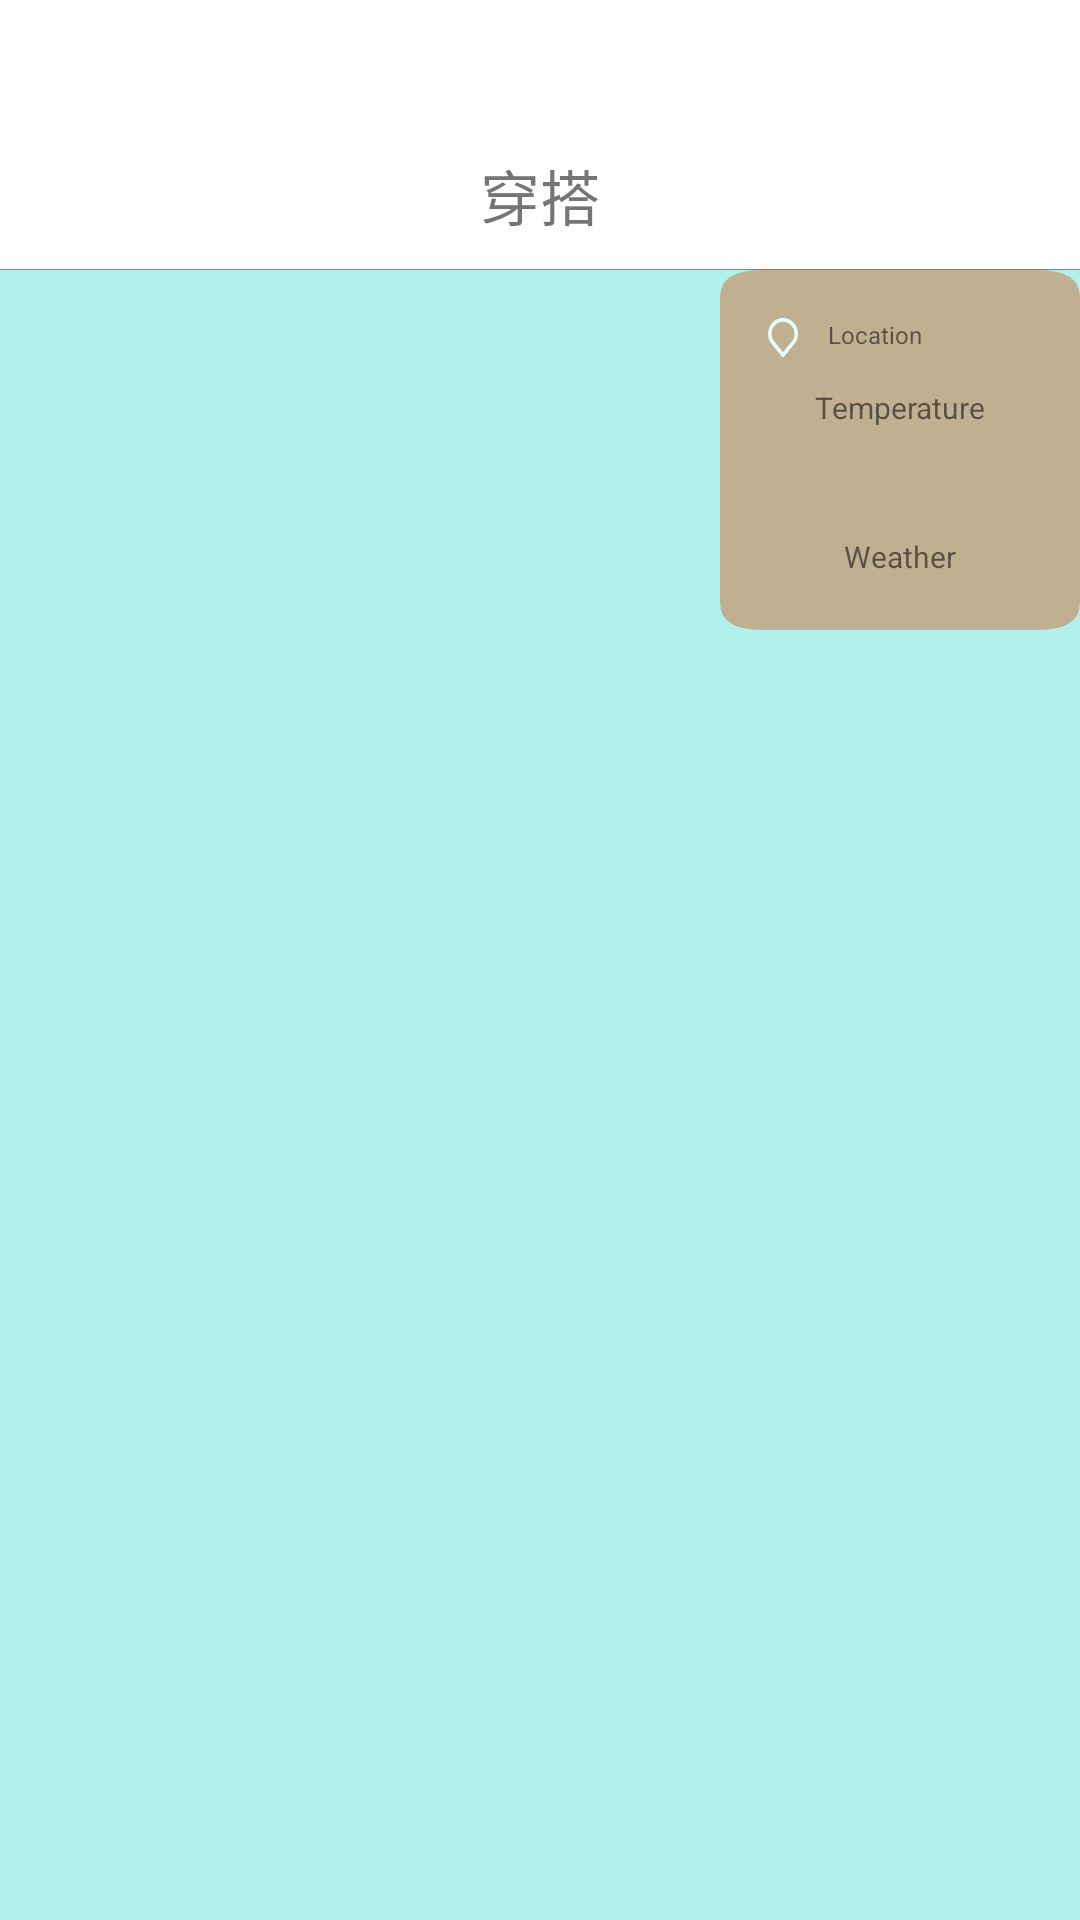

Write the Android layout XML for this screen, with the resource values it uses.
<!-- AndroidManifest.xml: application theme Theme.AI_Fashion -->
<!-- res/layout/fragment_dressing.xml -->
<?xml version="1.0" encoding="utf-8"?>
<LinearLayout xmlns:android="http://schemas.android.com/apk/res/android"
    xmlns:app="http://schemas.android.com/apk/res-auto"
    xmlns:tools="http://schemas.android.com/tools"
    android:layout_width="fill_parent"
    android:layout_height="fill_parent"
    android:orientation="vertical"
    android:background="@color/page_background"
    android:clipToOutline="true">
    <View
        android:layout_width="match_parent"
        android:layout_height="40dp"
        android:background="@color/white" />

    <RelativeLayout
        android:layout_width="match_parent"
        android:layout_height="50dp"
        android:background="@color/white">
        <View
            android:layout_width="match_parent"
            android:layout_height="0.5dp"
            android:layout_alignParentBottom="true"
            android:background="@drawable/divider" />

        <TextView
            android:layout_width="wrap_content"
            android:layout_height="wrap_content"
            android:layout_centerInParent="true"
            android:text="@string/title_dressing"
            android:textSize="20sp" />
    </RelativeLayout>

    <RelativeLayout
        android:id="@+id/weather_layout"
        android:layout_width="120dp"
        android:layout_height="120dp"
        android:background="@drawable/weather_frame"
        android:layout_gravity="right"
        android:padding="16dp">

        <View
            android:id="@+id/location_icon"
            android:layout_width="10dp"
            android:layout_height="13dp"
            android:layout_marginTop="0dp"
            android:background="@drawable/location_icon"
            android:clipToOutline="true"
            />

         

        <TextView
            android:id="@+id/location_text"
            android:layout_width="wrap_content"
            android:layout_height="wrap_content"
            android:layout_toEndOf="@id/location_icon"
            android:layout_alignTop="@id/location_icon"
            android:layout_alignBottom="@id/location_icon"
            android:layout_marginStart="10dp"
            android:text="Location"
            android:padding="0dp"
            android:textSize="8sp" />

        <TextView
            android:id="@+id/temperature_text"
            android:layout_width="wrap_content"
            android:layout_height="wrap_content"
            android:layout_below="@id/location_text"
            android:layout_marginTop="10dp"
            android:layout_centerHorizontal="true"
            android:text="Temperature"
            android:textSize="10sp" />

        <ImageView
            android:id="@+id/weather_icon"
            android:layout_width="69dp"
            android:layout_height="23dp"
            android:layout_below="@id/temperature_text"
            android:layout_centerHorizontal="true"
            android:layout_marginTop="5dp"
             />
        <TextView
            android:id="@+id/weather_text"
            android:layout_width="wrap_content"
            android:layout_height="wrap_content"
            android:layout_below="@id/weather_icon"
            android:layout_centerHorizontal="true"
            android:layout_marginTop="8dp"
            android:textSize="10sp"
            android:text="Weather"
        />

    </RelativeLayout>

</LinearLayout>
<!-- resources referenced by this layout -->
<resources>
  <color name="page_background">#5015DDCA</color>
  <color name="white">#FFFFFFFF</color>
  <!-- drawable divider (drawable) -->
  <vector
      xmlns:android=
          "http://schemas.android.com/apk/res/android"
      xmlns:aapt=
          "http://schemas.android.com/aapt"
      android:width=
          "379.73dp"
      android:height=
          "2.13dp"
      android:viewportWidth=
          "379.73"
      android:viewportHeight=
          "2.13">
      <path
          android:pathData=
              "M0,1.63H379.73V2.13H0V1.63Z"
          android:fillColor=
              "#000000"
          android:fillAlpha=
              "1"/>
  </vector>
  <!-- drawable location_icon (drawable) -->
  <vector
      xmlns:android=
          "http://schemas.android.com/apk/res/android"
      xmlns:aapt=
          "http://schemas.android.com/aapt"
      android:width=
          "15.13dp"
      android:height=
          "18.46dp"
      android:viewportWidth=
          "15.13"
      android:viewportHeight=
          "18.46">
      <path
          android:pathData=
              "M2.85 2.85C1.6 4.1 0.9 5.79 0.9 7.56C0.9 9.14 1.23 10.17 2.15 11.31L7.56 17.56L12.98 11.31C13.89 10.17 14.23 9.14 14.23 7.56C14.23 5.79 13.53 4.1 12.28 2.85C11.03 1.6 9.33 0.89 7.56 0.89C5.79 0.89 4.1 1.6 2.85 2.85Z"
          android:strokeColor=
              "#E8FCFF"
          android:strokeAlpha=
              "1.000000"
          android:strokeWidth=
              "1.8"/>
  </vector>
  <!-- drawable weather_frame (drawable) -->
  <vector
      xmlns:android=
          "http://schemas.android.com/apk/res/android"
      xmlns:aapt=
          "http://schemas.android.com/aapt"
      android:width="200dp"
      android:height="200dp"
      android:viewportWidth="510"
      android:viewportHeight="793">
      <path
          android:pathData="M60,0L450,0Q510,0 510,60L510,733Q510,793 450,793L60,793Q0,793 0,733L0,60Q0,0 60,0Z"
          android:fillColor="#C1AF92"
          android:fillAlpha="1"/>
  </vector>
  <string name="title_dressing">穿搭</string>
  <style name="Theme.AI_Fashion" parent="Theme.MaterialComponents.Light.NoActionBar.Bridge">
          
          <item name="colorPrimary">@color/purple_500</item>
          <item name="colorPrimaryVariant">@color/purple_700</item>
          <item name="colorOnPrimary">@color/white</item>
          
          <item name="colorSecondary">@color/teal_200</item>
          <item name="colorSecondaryVariant">@color/teal_700</item>
          <item name="colorOnSecondary">@color/black</item>
          
          <item name="android:statusBarColor">?attr/colorPrimaryVariant</item>
          
      </style>
  <color name="purple_500">#FF6200EE</color>
  <color name="purple_700">#FF3700B3</color>
  <color name="teal_200">#FF03DAC5</color>
  <color name="teal_700">#FF018786</color>
  <color name="black">#FF000000</color>
</resources>
